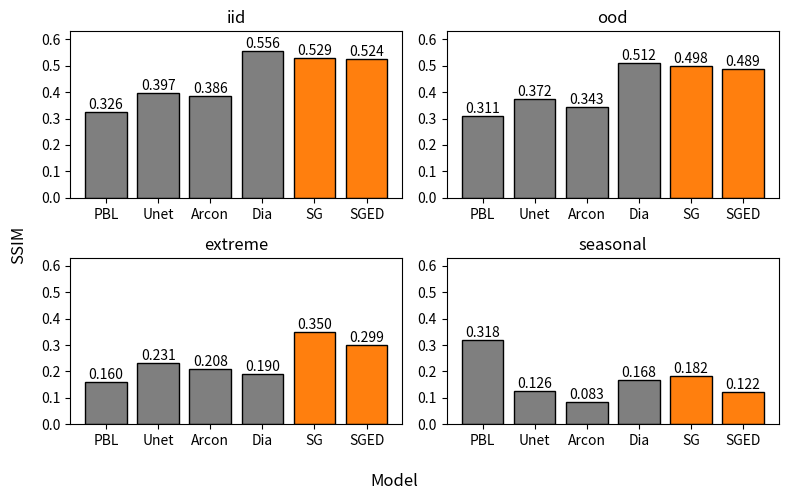

The script that saved this image:
import os, sys
import numpy as np
import matplotlib.pyplot as plt
import matplotlib.ticker as ticker
import pandas as pd

sys.path.append(os.getcwd())

score='ENS'
score='MAD'
score='OLS'
score='EMD'
score='SSIM'

x_labels = ['PBL', 'Unet', 'Arcon', 'Dia', 'SG', 'SGED']
colors = ['tab:gray', 'tab:gray', 'tab:gray', 'tab:gray', 'tab:orange', 'tab:orange']

if score == 'ENS':
    scores = {'iid': [0.2625, 0.2902, 0.2803, 0.3266, 0.3176 , 0.3164],
            'ood': [0.2587, 0.2854, 0.2655, 0.3204, 0.3146, 0.3121],
            'extreme': [0.1939, 0.2364, 0.2215, 0.2140, 0.2740, 0.2595],
            'seasonal': [0.2676, 0.1955, 0.1587, 0.2193, 0.2162, 0.1790]}
    y_max = 0.36
elif score == 'MAD':
    scores = {'iid': [0.2315, 0.2482, 0.2414, 0.2638, 0.2589, 0.2580],
            'ood': [0.2248, 0.2402, 0.2314, 0.2541, 0.2512, 0.2497],
            'extreme': [0.2158, 0.2286, 0.2243, 0.2137, 0.2366, 0.2304],
            'seasonal': [0.2329, 0.2169, 0.2014, 0.2146, 0.2207, 0.2056]}
    y_max = 0.31
elif score == 'OLS':
    scores = {'iid': [0.3239, 0.3381, 0.3216, 0.3513, 0.3456 , 0.3440],
            'ood': [0.3236, 0.3390, 0.3088, 0.3522, 0.3481, 0.3450],
            'extreme': [0.2806, 0.2973, 0.2753, 0.2906, 0.3199, 0.3164],
            'seasonal': [0.3848, 0.3811, 0.3788, 0.3778, 0.3756, 0.3585]}
    y_max = 0.43
elif score == 'EMD':
    scores = {'iid': [0.2099, 0.2336, 0.2258, 0.2623, 0.2533, 0.2532],
            'ood': [0.2123, 0.2371, 0.2177, 0.2660, 0.2597, 0.2587],
            'extreme': [0.1614, 0.2065, 0.1975, 0.1879, 0.2279, 0.2186],
            'seasonal': [0.2034, 0.1903, 0.1787, 0.2003, 0.1723, 0.1543]}
    y_max = 0.3
if score == 'SSIM':
    scores = {'iid': [0.3265, 0.3973, 0.3863, 0.5565, 0.5292, 0.5237],
            'ood': [0.3112, 0.3721, 0.3432, 0.5125, 0.4977, 0.4887],
            'extreme': [0.1605, 0.2306, 0.2084, 0.1904, 0.3497, 0.2993],
            'seasonal': [0.3184, 0.1255, 0.0834, 0.1685, 0.1817, 0.1218]}
    y_max = 0.63

socres_df = pd.DataFrame(data=scores).round(3)

index = np.arange(len(x_labels)) + 0.3

fig, axes = plt.subplots(nrows=2, ncols=2, figsize=(8,5))

loc = ticker.MultipleLocator(base=0.1) # this locator puts ticks at regular intervals

axes[0,0].bar(x=index, height=socres_df['iid'], color=colors, edgecolor='#000000')
axes[0,0].set_xticks(index, x_labels)
axes[0,0].bar_label(axes[0,0].containers[0], labels=[f'{x:,.3f}' for x in axes[0,0].containers[0].datavalues])
axes[0,0].set_ylim(0, y_max)
axes[0,0].yaxis.set_major_locator(loc)
axes[0,0].title.set_text('iid')
axes[0,1].bar(x=index, height=socres_df['ood'], color=colors, edgecolor='#000000')
axes[0,1].set_xticks(index, x_labels)
axes[0,1].bar_label(axes[0,1].containers[0], labels=[f'{x:,.3f}' for x in axes[0,1].containers[0].datavalues])
axes[0,1].set_ylim(0, y_max)
axes[0,1].yaxis.set_major_locator(loc)
axes[0,1].title.set_text('ood')
axes[1,0].bar(x=index, height=socres_df['extreme'], color=colors, edgecolor='#000000')
axes[1,0].set_xticks(index, x_labels)
axes[1,0].bar_label(axes[1,0].containers[0], labels=[f'{x:,.3f}' for x in axes[1,0].containers[0].datavalues])
axes[1,0].set_ylim(0, y_max)
axes[1,0].yaxis.set_major_locator(loc)
axes[1,0].title.set_text('extreme')
axes[1,1].bar(x=index, height=socres_df['seasonal'], color=colors, edgecolor='#000000')
axes[1,1].set_xticks(index, x_labels)
axes[1,1].bar_label(axes[1,1].containers[0], labels=[f'{x:,.3f}' for x in axes[1,1].containers[0].datavalues])
axes[1,1].set_ylim(0, y_max)
axes[1,1].yaxis.set_major_locator(loc)
axes[1,1].title.set_text('seasonal')

fig.supxlabel('Model')
fig.supylabel(score)

plt.tight_layout()

plt.show()

plt.savefig(score+'.pdf')

print("DONE")
